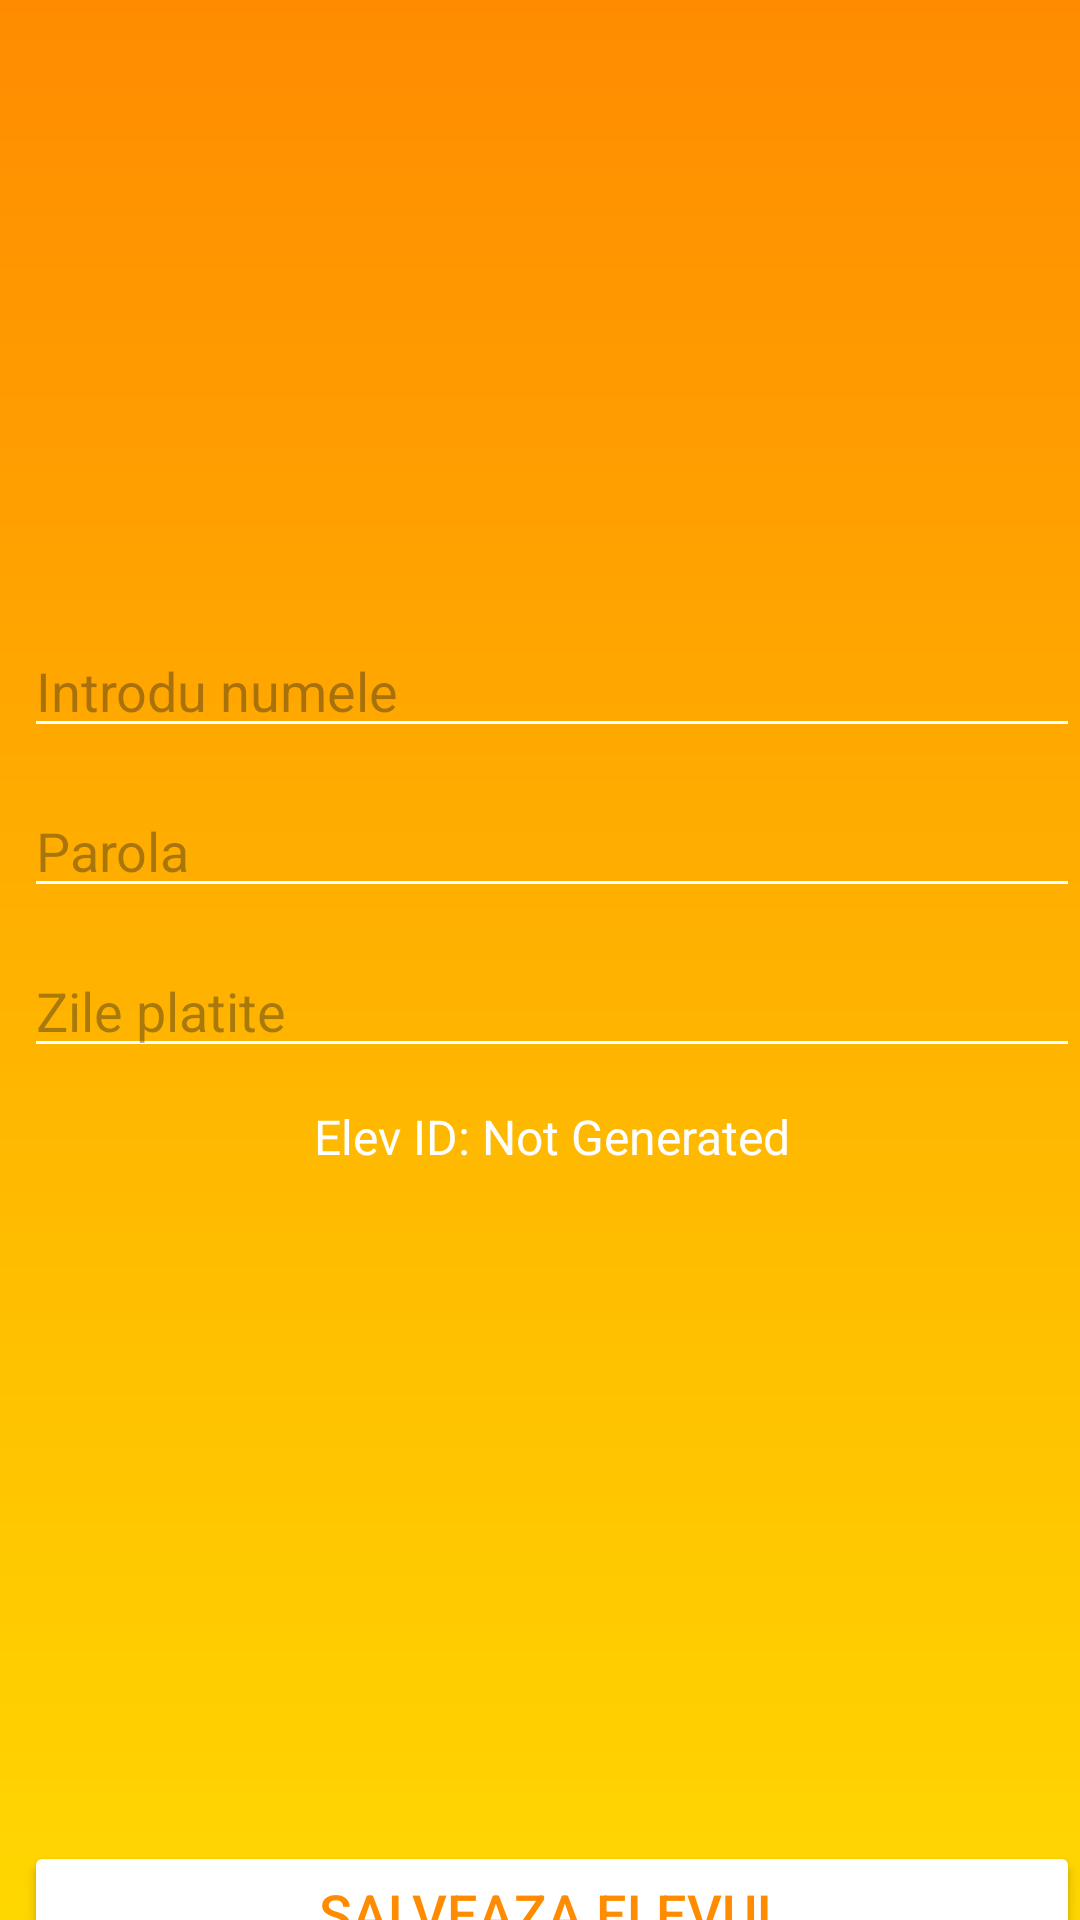

Here is an Android app screen rendered from its layout file. Give the layout XML and the strings, colors and styles it references.
<!-- AndroidManifest.xml: application theme Theme.CantinaOnline -->
<!-- res/layout/activity_add_student.xml -->
<?xml version="1.0" encoding="utf-8"?>
<androidx.constraintlayout.widget.ConstraintLayout xmlns:android="http://schemas.android.com/apk/res/android"
    xmlns:app="http://schemas.android.com/apk/res-auto"
    xmlns:tools="http://schemas.android.com/tools"
    android:id="@+id/main"
    android:layout_width="match_parent"
    android:layout_height="match_parent"
    tools:context=".AddStudentActivity"
    android:background="@drawable/gradient_background">

    <LinearLayout
        android:id="@+id/layout"
        android:layout_width="match_parent"
        android:layout_height="wrap_content"
        android:layout_marginStart="8dp"
        android:layout_marginTop="208dp"
        android:orientation="vertical"
        app:layout_constraintStart_toStartOf="parent"
        app:layout_constraintTop_toTopOf="parent">

        
        <EditText
            android:id="@+id/nameField"
            android:layout_width="match_parent"
            android:layout_height="wrap_content"
            android:layout_marginBottom="12dp"
            android:hint="Introdu numele"
            android:inputType="textPersonName"
            android:backgroundTint="@color/white"/>

        
        <EditText
            android:id="@+id/passwordField"
            android:layout_width="match_parent"
            android:layout_height="wrap_content"
            android:layout_marginBottom="12dp"
            android:hint="Parola"
            android:backgroundTint="@color/white"
             />

        
        <EditText
            android:id="@+id/daysPaidField"
            android:layout_width="match_parent"
            android:layout_height="wrap_content"
            android:layout_marginBottom="12dp"
            android:hint="Zile platite"
            android:textColor="@color/white"

            android:backgroundTint="@color/white"
            android:inputType="number" />




        
        <TextView
            android:id="@+id/userIdDisplay"
            android:layout_width="wrap_content"
            android:layout_height="wrap_content"
            android:layout_gravity="center"
            android:layout_marginBottom="12dp"
            android:text="Elev ID: Not Generated"
            android:textColor="@color/white"
            android:textSize="16sp" />

        
        <ImageView
            android:id="@+id/qrCodeImage"
            android:layout_width="200dp"
            android:layout_height="200dp"
            android:layout_gravity="center"
            android:layout_marginBottom="12dp"
            />

        
        <Button
            android:id="@+id/saveButton"
            android:layout_width="match_parent"
            android:layout_height="wrap_content"
            android:backgroundTint="@color/white"
            android:text="Salveaza elevul"
            android:textColor="#FF8C00"
            android:textSize="18sp" />
    </LinearLayout>

</androidx.constraintlayout.widget.ConstraintLayout>
<!-- resources referenced by this layout -->
<resources>
  <!-- drawable gradient_background (drawable) -->
  <layer-list xmlns:android="http://schemas.android.com/apk/res/android">
      <item>
          <shape android:shape="rectangle">
              <gradient
                  android:startColor="#FFD700"
                  android:endColor="#FF8C00"
                  android:angle="90"/>
          </shape>
      </item>
  </layer-list>
  <style name="Theme.CantinaOnline" parent="Base.Theme.CantinaOnline" />
  <style name="Base.Theme.CantinaOnline" parent="Theme.Material3.DayNight.NoActionBar">
          
          
      </style>
  <!-- not gathered from this repository: default colours our renderer supplied (Android Studio template values) -->
  <color name="white">#FFFFFFFF</color>
</resources>
